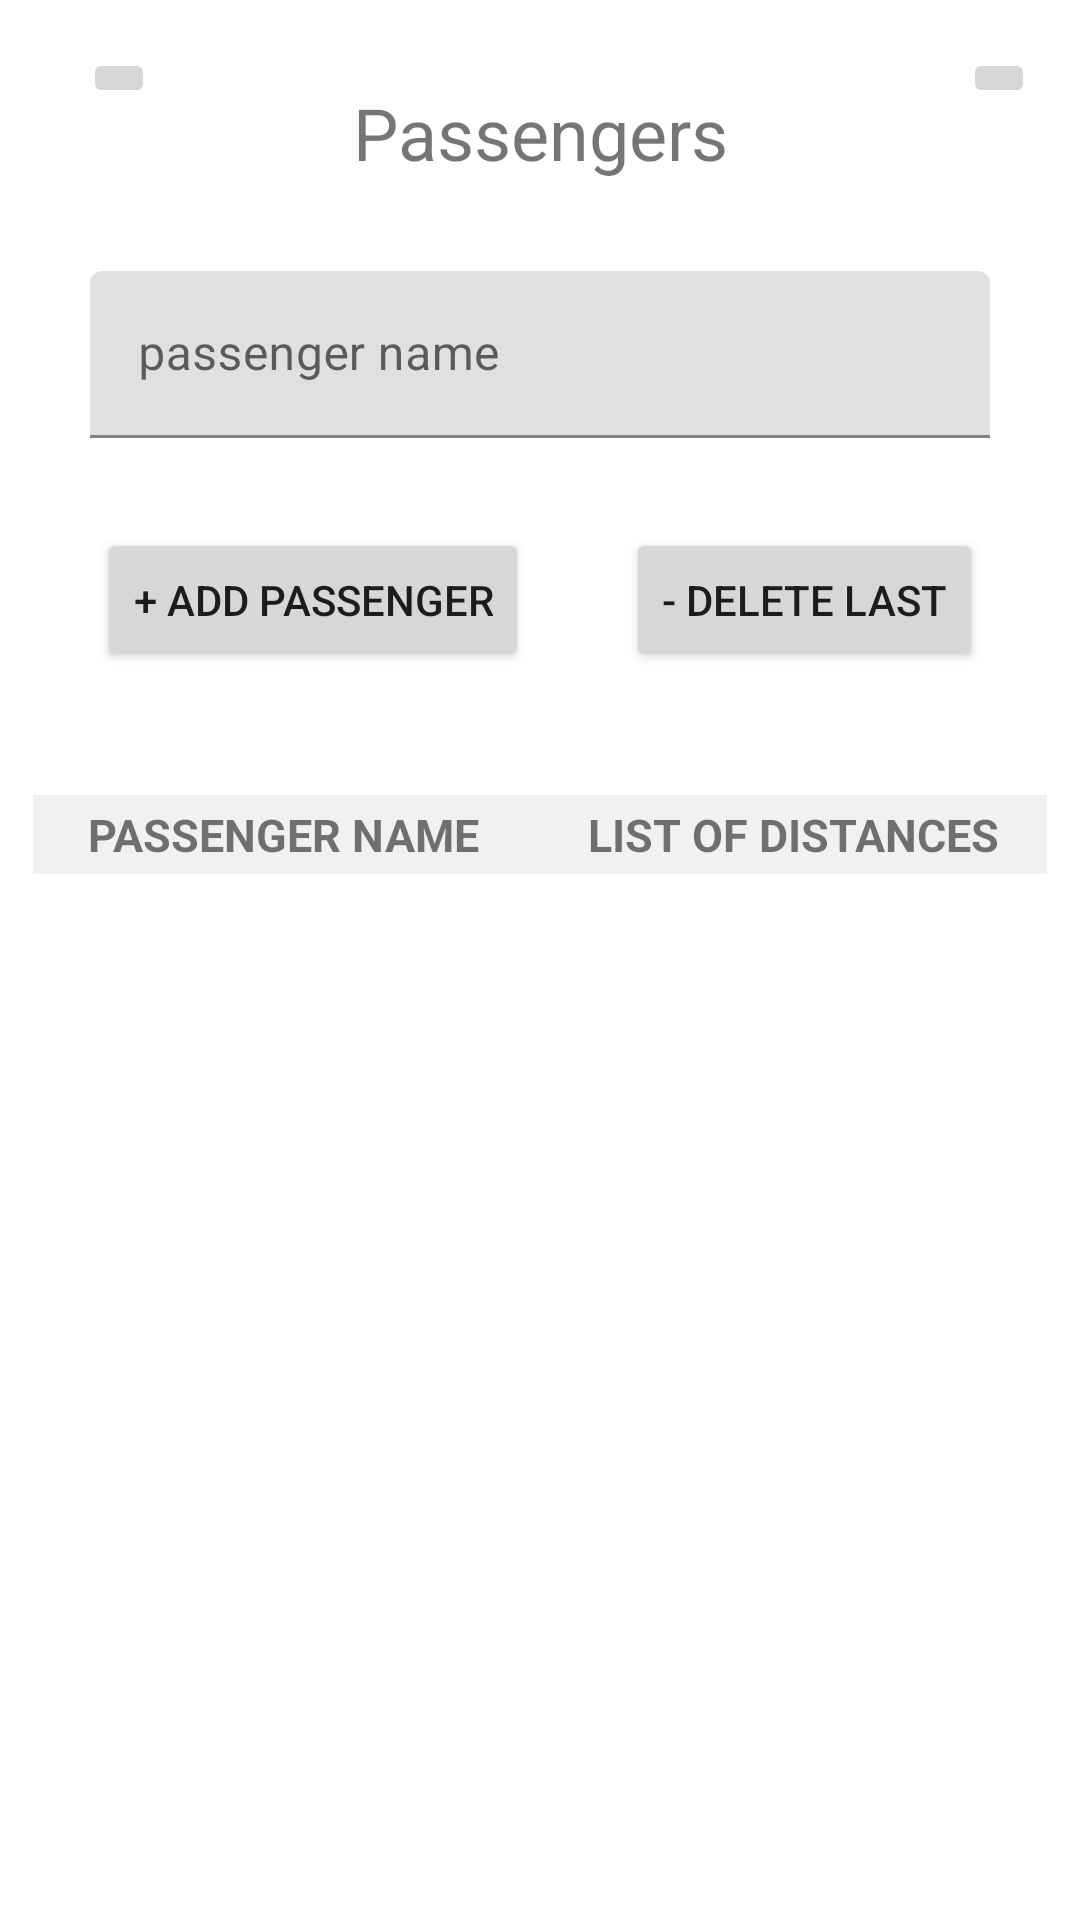

Write the Android layout XML for this screen, with the resource values it uses.
<!-- AndroidManifest.xml: application theme Theme.FuelCostCalculator -->
<!-- res/layout/activity_add_passangers.xml -->
<?xml version="1.0" encoding="utf-8"?>
<androidx.constraintlayout.widget.ConstraintLayout xmlns:android="http://schemas.android.com/apk/res/android"
    xmlns:app="http://schemas.android.com/apk/res-auto"
    xmlns:tools="http://schemas.android.com/tools"
    android:id="@+id/constraintlayoutPassengers"
    android:layout_width="match_parent"
    android:layout_height="match_parent"
    tools:context="com.example.viewControllers.AddPassengers">

    <Button
        android:id="@+id/addPassengerButton"
        android:layout_width="wrap_content"
        android:layout_height="wrap_content"
        android:layout_marginTop="30dp"
        android:gravity="center"
        android:text="@string/add_passenger"
        android:textSize="14sp"
        app:layout_constraintEnd_toStartOf="@+id/deleteLastButton"
        app:layout_constraintHorizontal_bias="0.5"
        app:layout_constraintStart_toStartOf="parent"
        app:layout_constraintTop_toBottomOf="@+id/distanceNameInputLayout" />

    <Button
        android:id="@+id/deleteLastButton"
        android:layout_width="wrap_content"
        android:layout_height="wrap_content"
        android:layout_marginTop="30dp"
        android:text="@string/delete_last"
        android:textSize="14sp"
        app:layout_constraintEnd_toEndOf="parent"
        app:layout_constraintHorizontal_bias="0.5"
        app:layout_constraintStart_toEndOf="@+id/addPassengerButton"
        app:layout_constraintTop_toBottomOf="@+id/distanceNameInputLayout" />

    <com.google.android.material.textfield.TextInputLayout
        android:id="@+id/distanceNameInputLayout"
        android:layout_width="match_parent"
        android:layout_height="wrap_content"
        android:layout_marginStart="30dp"
        android:layout_marginTop="30dp"
        android:layout_marginEnd="30dp"
        app:layout_constraintEnd_toEndOf="parent"
        app:layout_constraintStart_toStartOf="parent"
        app:layout_constraintTop_toBottomOf="@+id/passengersTextView">

        <com.google.android.material.textfield.TextInputEditText
            android:id="@+id/passengerNameInput"
            android:layout_width="match_parent"
            android:layout_height="wrap_content"
            android:hint="@string/passenger_name" />

    </com.google.android.material.textfield.TextInputLayout>

    <TextView
        android:id="@+id/passengersTextView"
        android:layout_width="129dp"
        android:layout_height="wrap_content"
        android:layout_marginTop="28dp"
        android:gravity="center"
        android:text="@string/passengers"
        android:textSize="24sp"
        app:layout_constraintEnd_toEndOf="parent"
        app:layout_constraintStart_toStartOf="parent"
        app:layout_constraintTop_toTopOf="parent" />

    <ScrollView
        android:id="@+id/scrollView3"
        android:layout_width="match_parent"
        android:layout_height="0dp"
        android:layout_gravity="center"
        android:layout_marginTop="30dp"
        app:layout_constraintBottom_toBottomOf="parent"
        app:layout_constraintEnd_toEndOf="parent"
        app:layout_constraintStart_toStartOf="parent"
        app:layout_constraintTop_toBottomOf="@+id/addPassengerButton">

        <TableLayout
            android:id="@+id/tableOfCostsLayout"
            android:layout_width="match_parent"
            android:layout_height="wrap_content"
            android:layout_marginVertical="10dp"
            android:layout_marginHorizontal="10dp"
            android:stretchColumns="0,1">

            <TableRow
                android:id="@+id/tableRow"
                android:layout_width="wrap_content"
                android:layout_height="wrap_content"
                android:layout_margin="1dp"
                android:clipToPadding="false">

                <TextView
                    android:id="@+id/textView7"
                    android:layout_width="wrap_content"
                    android:layout_height="match_parent"
                    android:background="#f1f1f1"
                    android:gravity="center"
                    android:padding="3dip"
                    android:text="@string/passenger_name"
                    android:textAllCaps="true"
                    android:textSize="15sp"
                    android:textStyle="bold"
                    app:layout_constraintHorizontal_weight="1" />

                <TextView
                    android:id="@+id/textView8"
                    android:layout_width="wrap_content"
                    android:layout_height="match_parent"
                    android:background="#f1f1f1"
                    android:gravity="center"
                    android:padding="3dip"
                    android:text="@string/list_Of_Distances"
                    android:textAllCaps="true"
                    android:textSize="15sp"
                    android:textStyle="bold"
                    app:layout_constraintHorizontal_weight="1" />
            </TableRow>

        </TableLayout>
    </ScrollView>

    <ImageButton
        android:id="@+id/buttonNextResults"
        android:layout_width="wrap_content"
        android:layout_height="wrap_content"
        android:layout_marginTop="16dp"
        app:layout_constraintEnd_toEndOf="parent"
        app:layout_constraintHorizontal_bias="0.955"
        app:layout_constraintStart_toStartOf="parent"
        app:layout_constraintTop_toTopOf="parent"
        app:srcCompat="@drawable/ic_baseline_arrow_forward_24" />

    <ImageButton
        android:id="@+id/buttonPrevious"
        android:layout_width="wrap_content"
        android:layout_height="wrap_content"
        android:layout_marginTop="16dp"
        app:layout_constraintEnd_toEndOf="parent"
        app:layout_constraintHorizontal_bias="0.082"
        app:layout_constraintStart_toStartOf="parent"
        app:layout_constraintTop_toTopOf="parent"
        app:srcCompat="@drawable/ic_baseline_arrow_back_24" />

</androidx.constraintlayout.widget.ConstraintLayout>
<!-- resources referenced by this layout -->
<resources>
  <string name="add_passenger">+ ADD PASSENGER</string>
  <string name="delete_last">- DELETE LAST</string>
  <string name="list_Of_Distances">List of distances</string>
  <string name="passenger_name">passenger name</string>
  <string name="passengers">Passengers</string>
  <style name="Theme.FuelCostCalculator" parent="Theme.MaterialComponents.DayNight.DarkActionBar">
  
          
          <item name="colorPrimary">@color/purple_500</item>
          <item name="colorPrimaryVariant">@color/purple_700</item>
          <item name="colorOnPrimary">@color/white</item>
          
          <item name="colorSecondary">@color/teal_200</item>
          <item name="colorSecondaryVariant">@color/teal_700</item>
          <item name="colorOnSecondary">@color/black</item>
          
          <item name="android:statusBarColor" tools:targetApi="l">?attr/colorPrimaryVariant</item>
          
      </style>
  <!-- not gathered from this repository: default colours our renderer supplied (Android Studio template values) -->
  <color name="purple_500">#FF6200EE</color>
  <color name="purple_700">#FF3700B3</color>
  <color name="teal_200">#FF03DAC5</color>
  <color name="teal_700">#FF018786</color>
  <color name="black">#FF000000</color>
  <color name="white">#FFFFFFFF</color>
</resources>
